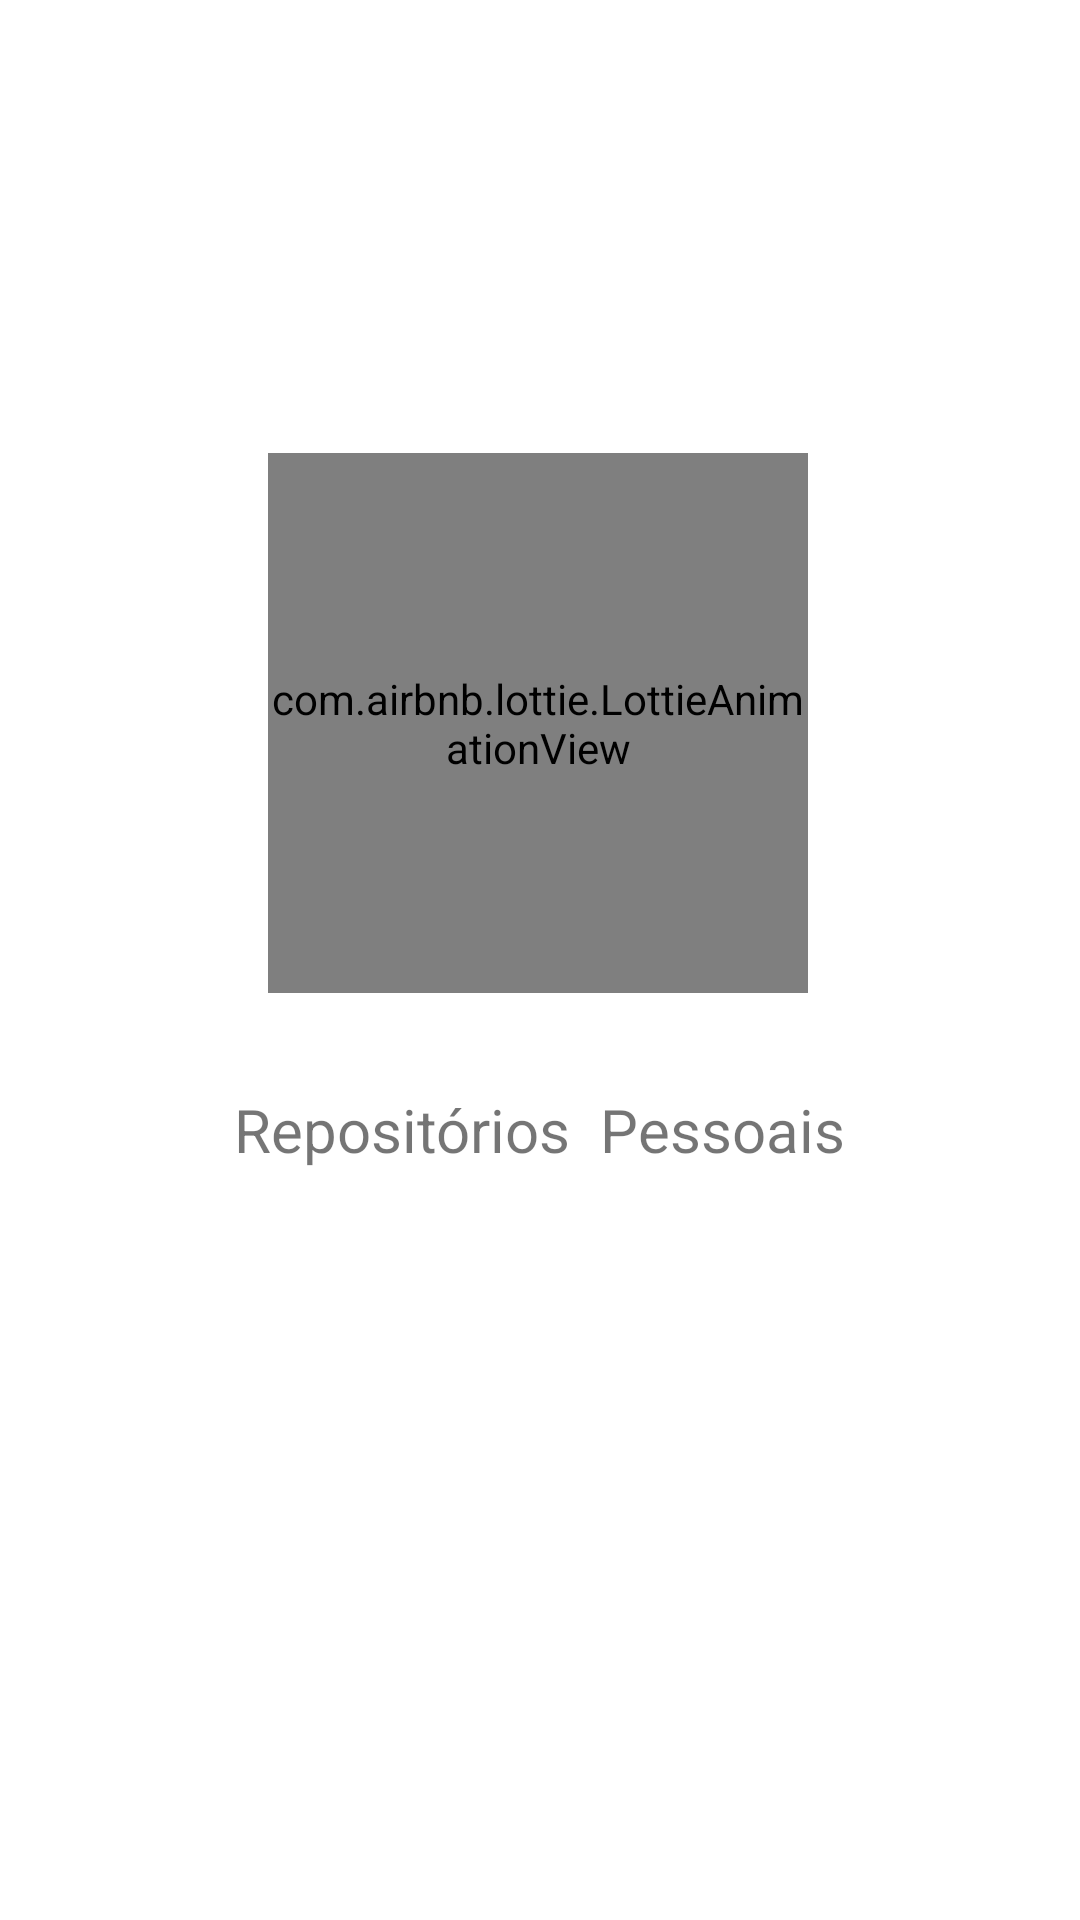

Produce the Android XML layout that renders to this screen, including the resource entries it uses.
<!-- AndroidManifest.xml: activity theme Theme.AppRepositories -->
<!-- res/layout/activity_start_screen.xml -->
<?xml version="1.0" encoding="utf-8"?>
<androidx.constraintlayout.widget.ConstraintLayout
    xmlns:android="http://schemas.android.com/apk/res/android"
    xmlns:app="http://schemas.android.com/apk/res-auto"
    xmlns:tools="http://schemas.android.com/tools"
    android:layout_width="match_parent"
    android:layout_height="match_parent"
    tools:context=".ui.StartScreenActivity">

    <com.airbnb.lottie.LottieAnimationView
        android:id="@+id/animationView"
        android:layout_width="180dp"
        android:layout_height="180dp"
        app:layout_constraintBottom_toBottomOf="parent"
        app:layout_constraintEnd_toEndOf="parent"
        app:layout_constraintHorizontal_bias="0.497"
        app:layout_constraintStart_toStartOf="parent"
        app:layout_constraintTop_toTopOf="parent"
        app:layout_constraintVertical_bias="0.328"
        app:lottie_autoPlay="true"
        app:lottie_loop="true"
        app:lottie_rawRes="@raw/animacaogithub" />

    <TextView
        android:id="@+id/textView"
        android:layout_width="wrap_content"
        android:layout_height="wrap_content"
        android:layout_marginTop="32dp"
        android:text="Repositórios  Pessoais"
        android:textSize="20sp"
        app:layout_constraintEnd_toEndOf="parent"
        app:layout_constraintStart_toStartOf="parent"
        app:layout_constraintTop_toBottomOf="@+id/animationView" />

</androidx.constraintlayout.widget.ConstraintLayout>
<!-- resources referenced by this layout -->
<resources>
  <style name="Theme.AppRepositories" parent="Theme.MaterialComponents.Light.NoActionBar">
          <item name="colorPrimary">@color/black</item>
          <item name="colorPrimaryDark">@color/black</item>
      </style>
  <!-- not gathered from this repository: default colours our renderer supplied (Android Studio template values) -->
  <color name="black">#FF000000</color>
</resources>
